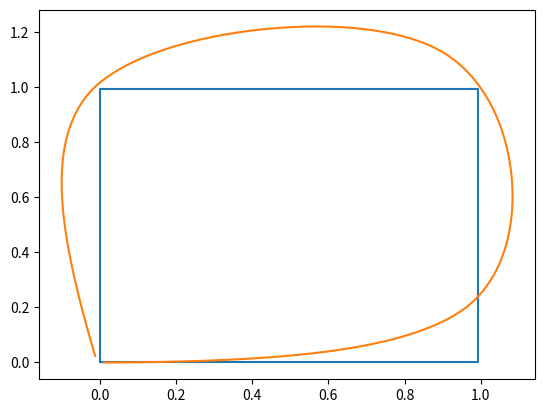

Reproduce this figure in Python.
import numpy as np
import matplotlib.pyplot as plt
from scipy import optimize
from scipy.linalg import expm
from math import pi

from typing import Type


class Square:

    def __init__(self, size: float, frequency: float, time: float):

        self.trajectory = self._create_trajectory(size, frequency, time)
        self.it_trajectory = iter(self.trajectory.tolist())
        self.index = 0


    def __iter__(self):
        return self.it_trajectory



    def __next__(self):
        next(self.it_trajectory) 


    def _create_trajectory(self, size, frequency, time):

        
        R = np.array([[np.cos(pi/2), -np.sin(pi/2)],
                     [np.sin(pi/2), np.cos(pi/2)]])

        n_points = int(time*frequency)

        X = np.zeros((4,n_points))
        X[0,:] = np.linspace(0,size,n_points)

        for it, index in enumerate(range(0, n_points, int(n_points/4))):
            if index == 0:
                continue

            X[:2,index:] = R @ X[:2,index:] + np.expand_dims(-R @ X[:2,index] + X[:2,index-1],-1)
            X[2,index:] = it*pi/2*np.ones(len(X[2,index:]))
            X[3,index] = pi/2

        plt.plot(X[0,:], X[1,:])
        #plt.show()

        trajectory = X.T

        return trajectory


class Bicycle_Model:

    def __init__(self, wheelbase: float, step_size: float, velocity: float,\
            linear=True, dim=3):

        self.X = np.zeros(dim).reshape(dim,1)
        self.wheelbase = wheelbase
        self.step_size = step_size
        self.velocity = velocity
        self.dim = dim


        if linear:
            if dim == 1:
                self._create_1D_linear_model()
            elif dim == 3:
                self._create_linear_model()
            else:
                print(f"dim size must be 1 or 3, was {dim}")
        else:
            print("creating non-linear model")
            self._create_non_linear_model()



    def _create_linear_model(self):

        self.A = np.array([[.0, .0, -self.velocity/3],
                           [.0, .0, self.velocity],
                           [.0, .0, .0]])

        self.B = np.array([[.0],
                           [.0],
                           [self.velocity/self.wheelbase]])

        dAB = expm(self.step_size*np.concatenate(
            [np.concatenate([self.A, self.B], axis=1),np.array([[0,0,0,1]])],
            axis=0))

        self.A = dAB[:3,:3]
        self.B = np.expand_dims(dAB[:3,3],axis=-1)
        self.D = np.array([[self.velocity],
                           [.0],
                           [.0]])
    

    def _create_1D_linear_model(self):

        self.A = 0
        self.B = self.velocity/self.wheelbase

        dAB = expm(self.step_size*np.array([[self.A, self.B],[0,1]]))
        self.A = np.expand_dims(dAB[0,0],axis=-1)
        self.B = np.expand_dims(dAB[0,1],axis=-1)
        self.D = 0


    def _create_non_linear_model(self):

        assert self.dim == 3

        self.update = self.non_linear_upadate


    def update(self, U):
        
        self.X = self.A @ self.X + self.B * U + self.D

    def non_linear_upadate(self, U):


        A = np.array([self.velocity*np.cos(self.X[2,0]),
                      self.velocity*np.sin(self.X[2,0]),
                      0]).reshape(self.dim,1)

        B = np.array([0,0,self.velocity/self.wheelbase*np.tan(U)]).reshape(
                self.dim, 1)

        self.X += self.step_size*(A + B)



if __name__ == '__main__':

    time=40
    frequency=10
    size=4
    state_size = 1
    control_size = 1

    square = Square(size, time, frequency)
    speed = size/time

    model = Bicycle_Model(0.3, 1/frequency, speed, dim=state_size)

    horizon = time*frequency
    reference_trajectory = np.zeros(((state_size+control_size)*horizon,1))
    if state_size == 1:
        reference_trajectory[:state_size*horizon,0] = \
                square.trajectory[:horizon,2].reshape(-1)
    else:
        reference_trajectory[:state_size*horizon,0] = \
                square.trajectory[:horizon,:2].reshape(-1)
    reference_trajectory[state_size*horizon:,0] = \
            square.trajectory[:horizon,-1].reshape(-1)
    


    # Let Q, P, R be unit matrices
    Q = np.eye(state_size)
    R = 1
    P = 100*np.eye(state_size)
    H = np.eye(state_size*horizon+control_size*horizon)
    q_index = len(Q)*(horizon-1)
    r_index = q_index + len(P)
    #H[:q_index,:q_index] = np.diag(np.arange(horizon-1))
    H[:q_index,:q_index] = np.kron(np.eye(horizon-1),Q)
    H[q_index:r_index, q_index:r_index] = P
    H[r_index:, r_index:] = R*np.eye(horizon)

    # The below statement also implies an initial condition of (0,0,0)
    eqs_A1 = np.eye(state_size*horizon) + np.kron(np.diag(np.ones(horizon-1),-1), -model.A)
    eqs_A2 = np.kron(np.eye(horizon), -model.B)
    eqs_A = np.concatenate([eqs_A1, eqs_A2], axis=1)
    eqs_B = np.expand_dims(\
            np.ndarray.flatten(np.array([model.D]*horizon)), axis=-1)

    max_angle = pi/4
    state_dev = 0.5

    # steering angle constraints
    ineq1_A = np.concatenate([np.zeros((2*horizon,state_size*horizon)),\
            np.concatenate([np.eye(horizon),-1*np.eye(horizon)], axis=0)], axis=1)

    ineq1_B = np.concatenate([max_angle*np.ones((horizon,1)), \
            max_angle*np.ones((horizon,1))], axis=0)

    # state constraint
    ineq2_A = np.concatenate([np.kron(np.eye(horizon), \
            np.eye(state_size)), np.zeros((state_size*horizon,horizon))], axis=1)
    ineq2_A = np.concatenate([-ineq2_A,ineq2_A], axis=0)
    ineq2_B = np.concatenate([reference_trajectory[:state_size*horizon]-state_dev,\
            state_dev+reference_trajectory[:state_size*horizon]], axis=0)

    ineqs_A = np.concatenate([ineq1_A, ineq2_A], axis=0)
    ineqs_B = np.concatenate([ineq1_B, ineq2_B], axis=0)

    ineqs_A = ineq1_A
    ineqs_B = ineq1_B


    reference_trajectory = np.ndarray.flatten(reference_trajectory)

    def loss(x, sign=1.):
        return sign * (0.5 * np.dot((x-reference_trajectory).T, np.dot(H, (x-reference_trajectory))))

    def jac(x, sign=1.):
        return sign * (np.dot((x-reference_trajectory).T, H))

    cons = [{'type':'eq',
        'fun':lambda x: np.ndarray.flatten(eqs_B) - np.dot(eqs_A,x),
        'jac':lambda x: -eqs_A},\
                {'type':'ineq',
        'fun':lambda x: np.ndarray.flatten(ineqs_B) - np.dot(ineqs_A,x),
        'jac':lambda x: -ineqs_A}
            ]
    """
    cons = {'type':'eq',
        'fun':lambda x: np.ndarray.flatten(eqs_B) - np.dot(eqs_A,x),
        'jac':lambda x: -eqs_A}
    """

    opt = {'disp':False}

    x0 = np.zeros(state_size*horizon+control_size*horizon)
    res_cons = optimize.minimize(loss, x0, jac=jac,constraints=cons,
                                 method='SLSQP', options=opt)
    print(res_cons)
    #print(res_cons.x)
    #print(reference_trajectory)
    control_sequence = res_cons.x[state_size*horizon:]
    print(control_sequence)

    model_2d = Bicycle_Model(0.3, 1/frequency, speed,linear=False, dim=3)

    non_linear_state = []
    for u in range(len(control_sequence)):
        model_2d.update(control_sequence[u])
        non_linear_state.append(model_2d.X.tolist())


    state=np.array(non_linear_state)
    plt.plot(state[:,0], state[:,1])
    plt.show()




    











